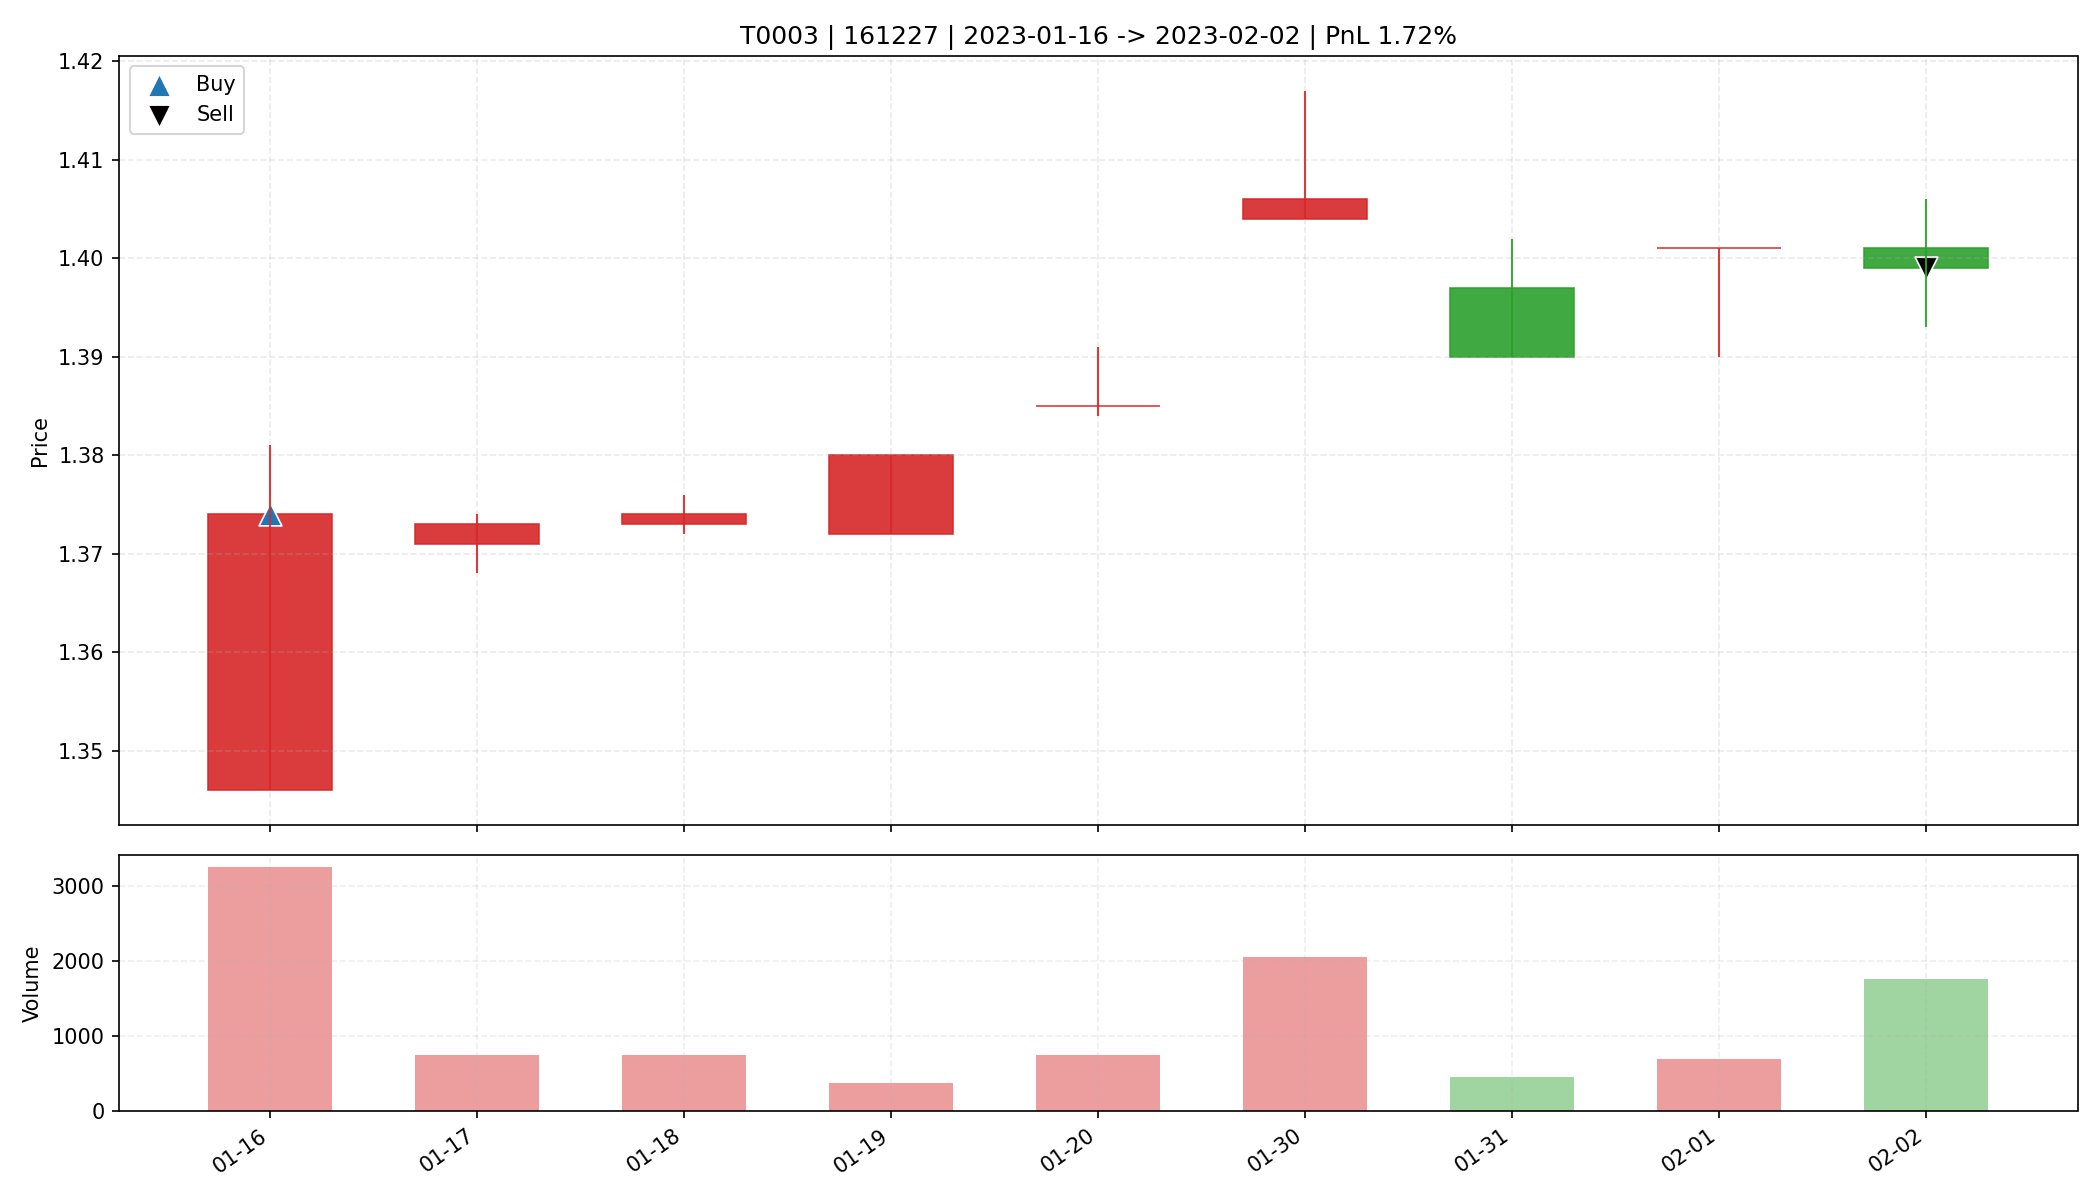

Data behind this chart, as committed beside it:
date, open, high, low, close, amount, volume, trade_id, code, buy_date, sell_date, buy_price, sell_price, matched_shares, buy_reason, sell_reason, sell_profit_pct, sell_hold_days, is_buy_day, is_sell_day, holding_day_index
2023-01-16, 1.346, 1.381, 1.346, 1.374, 444882, 3254, T0003, 161227, 2023-01-16, 2023-02-02, 1.374, 1.399, 12000, 前10日振幅7.5%, 阳线涨幅2.1%, 突破均线, 放量2.1倍(温和+爆发…, 主动止盈半仓-放量滞涨(涨幅-0.14%<1.00%, 量比前5日均量2.04>…, 1.718, 8.0, True, False, 0
2023-01-17, 1.371, 1.374, 1.368, 1.373, 101625, 741.4, T0003, 161227, 2023-01-16, 2023-02-02, 1.374, 1.399, 12000, 前10日振幅7.5%, 阳线涨幅2.1%, 突破均线, 放量2.1倍(温和+爆发…, 主动止盈半仓-放量滞涨(涨幅-0.14%<1.00%, 量比前5日均量2.04>…, 1.718, 8.0, False, False, 1
2023-01-18, 1.373, 1.376, 1.372, 1.374, 102989, 750.3, T0003, 161227, 2023-01-16, 2023-02-02, 1.374, 1.399, 12000, 前10日振幅7.5%, 阳线涨幅2.1%, 突破均线, 放量2.1倍(温和+爆发…, 主动止盈半仓-放量滞涨(涨幅-0.14%<1.00%, 量比前5日均量2.04>…, 1.718, 8.0, False, False, 2
2023-01-19, 1.372, 1.38, 1.372, 1.38, 51226, 373.1, T0003, 161227, 2023-01-16, 2023-02-02, 1.374, 1.399, 12000, 前10日振幅7.5%, 阳线涨幅2.1%, 突破均线, 放量2.1倍(温和+爆发…, 主动止盈半仓-放量滞涨(涨幅-0.14%<1.00%, 量比前5日均量2.04>…, 1.718, 8.0, False, False, 3
2023-01-20, 1.385, 1.391, 1.384, 1.385, 104417, 753.1, T0003, 161227, 2023-01-16, 2023-02-02, 1.374, 1.399, 12000, 前10日振幅7.5%, 阳线涨幅2.1%, 突破均线, 放量2.1倍(温和+爆发…, 主动止盈半仓-放量滞涨(涨幅-0.14%<1.00%, 量比前5日均量2.04>…, 1.718, 8.0, False, False, 4
2023-01-30, 1.404, 1.417, 1.404, 1.406, 289308, 2049, T0003, 161227, 2023-01-16, 2023-02-02, 1.374, 1.399, 12000, 前10日振幅7.5%, 阳线涨幅2.1%, 突破均线, 放量2.1倍(温和+爆发…, 主动止盈半仓-放量滞涨(涨幅-0.14%<1.00%, 量比前5日均量2.04>…, 1.718, 8.0, False, False, 5
2023-01-31, 1.397, 1.402, 1.39, 1.39, 63759, 456.6, T0003, 161227, 2023-01-16, 2023-02-02, 1.374, 1.399, 12000, 前10日振幅7.5%, 阳线涨幅2.1%, 突破均线, 放量2.1倍(温和+爆发…, 主动止盈半仓-放量滞涨(涨幅-0.14%<1.00%, 量比前5日均量2.04>…, 1.718, 8.0, False, False, 6
2023-02-01, 1.401, 1.401, 1.39, 1.401, 97095, 695.0, T0003, 161227, 2023-01-16, 2023-02-02, 1.374, 1.399, 12000, 前10日振幅7.5%, 阳线涨幅2.1%, 突破均线, 放量2.1倍(温和+爆发…, 主动止盈半仓-放量滞涨(涨幅-0.14%<1.00%, 量比前5日均量2.04>…, 1.718, 8.0, False, False, 7
2023-02-02, 1.401, 1.406, 1.393, 1.399, 247312, 1765, T0003, 161227, 2023-01-16, 2023-02-02, 1.374, 1.399, 12000, 前10日振幅7.5%, 阳线涨幅2.1%, 突破均线, 放量2.1倍(温和+爆发…, 主动止盈半仓-放量滞涨(涨幅-0.14%<1.00%, 量比前5日均量2.04>…, 1.718, 8.0, False, True, 8
